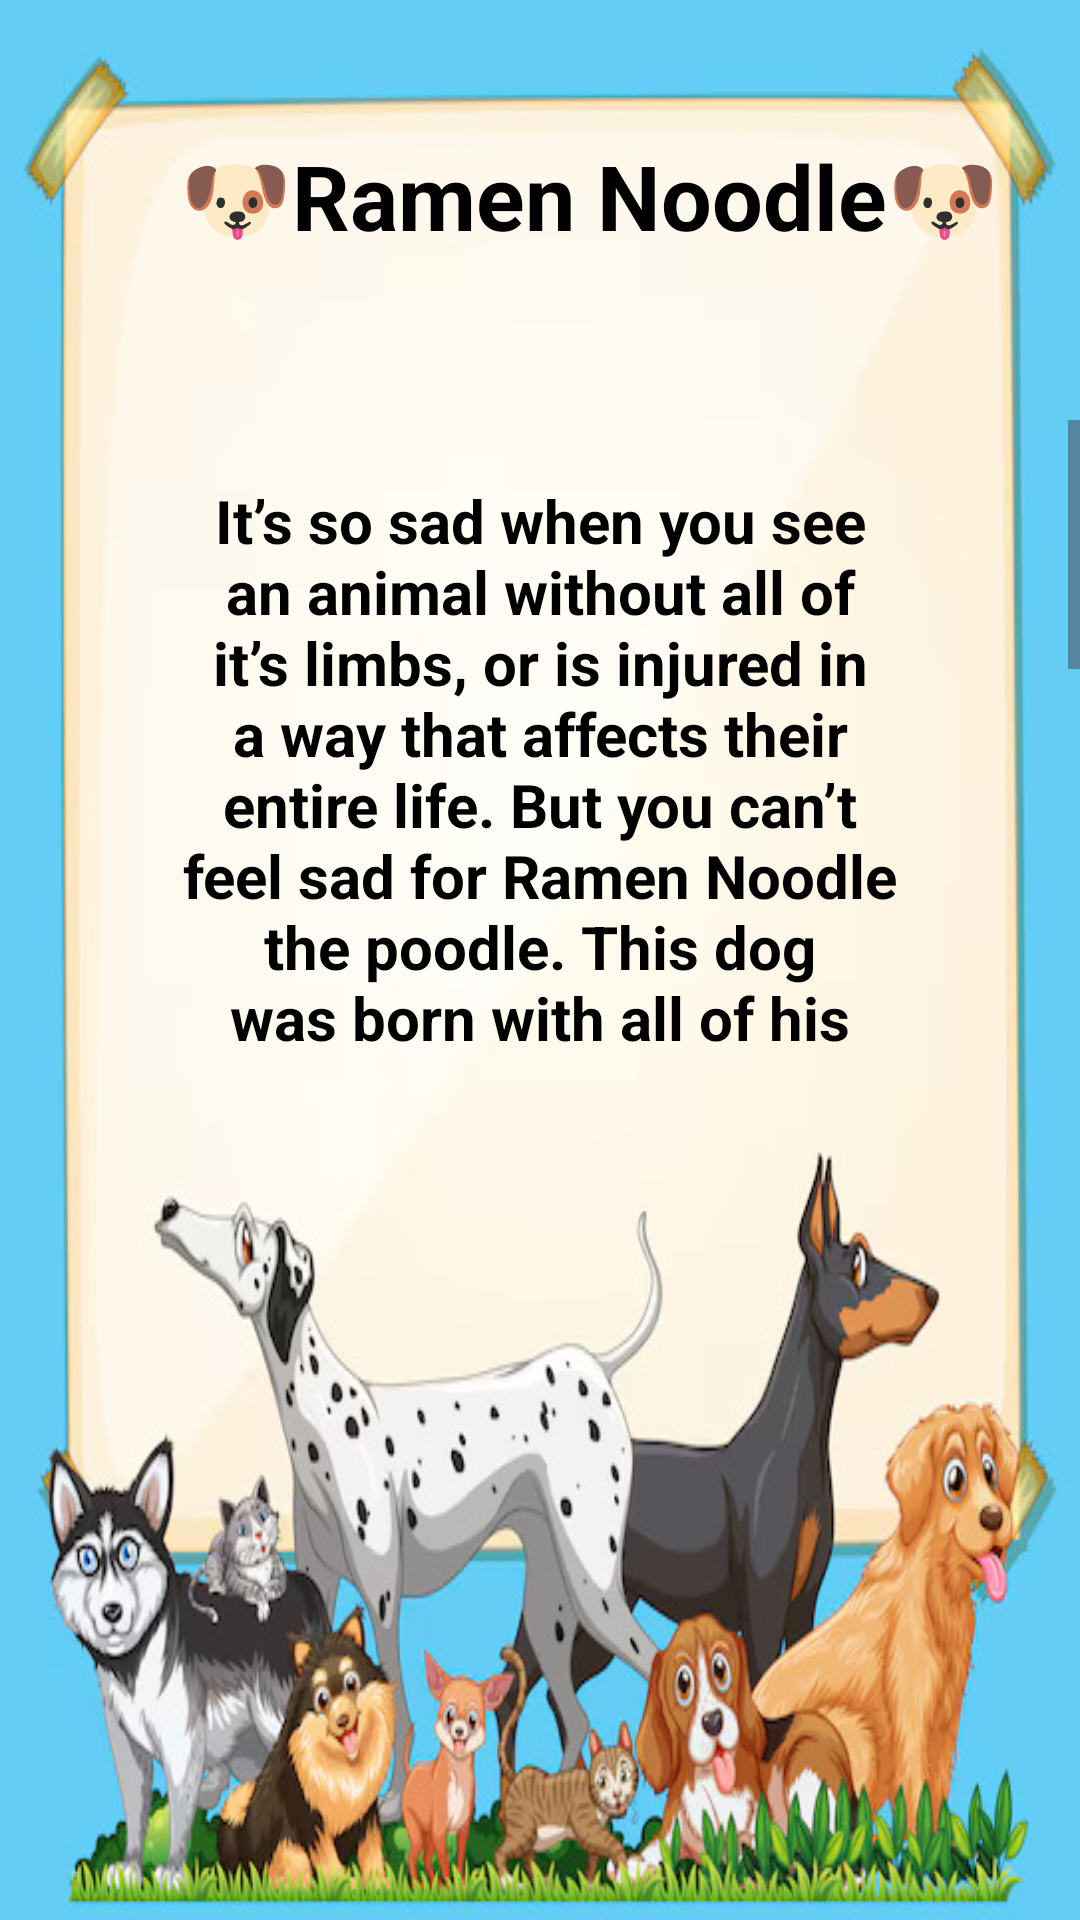

The Android layout XML behind this screen, and the referenced resources:
<!-- AndroidManifest.xml: application theme Theme.Straysaver -->
<!-- res/layout/activity_ramen.xml -->
<?xml version="1.0" encoding="utf-8"?>
    <RelativeLayout xmlns:android="http://schemas.android.com/apk/res/android"
    xmlns:app="http://schemas.android.com/apk/res-auto"
    xmlns:tools="http://schemas.android.com/tools"
    android:layout_width="match_parent"
    android:orientation="vertical"
    android:layout_height="match_parent"
    android:background="@drawable/carda"
    tools:context=".ramen">

<TextView
    android:layout_width="wrap_content"
    android:layout_height="wrap_content"
    android:text="🐶Ramen Noodle🐶"
    android:textSize="30dp"
    android:textColor="@color/black"
    android:layout_marginLeft="60dp"
    android:textStyle="bold"
    android:layout_marginTop="45dp">
</TextView>



    <ScrollView
        android:layout_width="match_parent"
        android:layout_height="match_parent"
        android:layout_marginTop="140dp"
        android:layout_marginBottom="290dp">


        <LinearLayout
            android:layout_width="match_parent"
            android:layout_height="wrap_content"
            android:orientation="vertical">


<TextView
    android:layout_width="match_parent"
    android:layout_height="wrap_content"
    android:gravity="center"
    android:layout_marginLeft="60dp"
    android:layout_marginRight="60dp"
    android:layout_marginTop="20dp"
    android:layout_marginBottom="10dp"
    android:text="It’s so sad when you see an animal without all of it’s limbs, or is injured in a way that affects their entire life. But you can’t feel sad for Ramen Noodle the poodle. This dog was born with all of his limbs, but lost his front two arms in two separate incidents after breaking the bones beyond repair.
Ramen quickly jumped back to good health each time, and never lost hope. He learned to walk/hop around on two legs and even has a specially made wheelchair for long walks. He’s the perfect example of staying positive."
    android:textSize="20dp"
    android:textColor="@color/black"
    android:textStyle="bold"/>

        </LinearLayout>
</ScrollView>



    </RelativeLayout>
<!-- resources referenced by this layout -->
<resources>
  <!-- drawable carda: jpg bitmap (drawable, 81556 bytes) -->
  <style name="Theme.Straysaver" parent="Base.Theme.Straysaver" />
  <style name="Base.Theme.Straysaver" parent="Theme.Material3.DayNight.NoActionBar">
          
          
      </style>
  <!-- not gathered from this repository: default colours our renderer supplied (Android Studio template values) -->
  <color name="black">#FF000000</color>
</resources>
